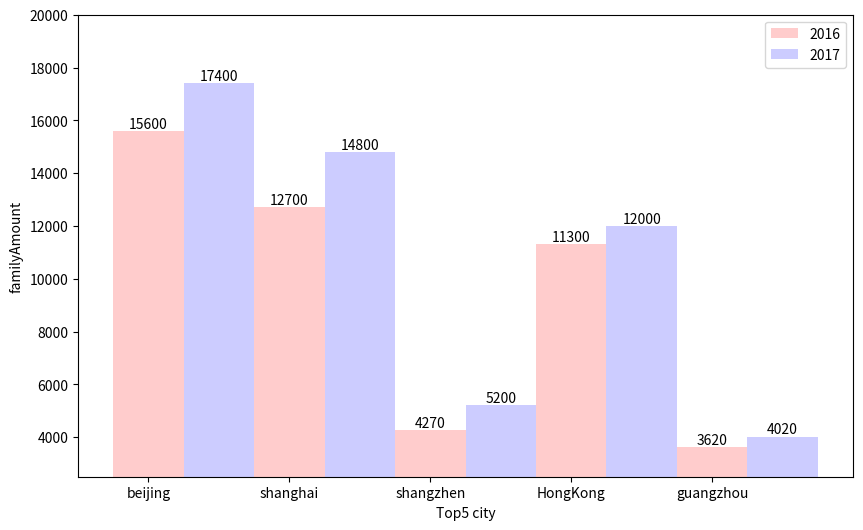

The script that saved this image:
import matplotlib.pyplot as plt
import pandas as pd
import numpy as np

# bar(x,height,width,bottom y轴起始位置,align对齐方式)

# 创建表格，用条形图显示

data_city={
    "beijing":[15600,17400],
    "shanghai":[12700,14800],
    "shangzhen":[4270,5200],
    "HongKong":[11300,12000],
    "guangzhou":[3620,4020]
}
bar_data=pd.DataFrame(data_city,index=[2016,2017])
print(bar_data)
x=np.arange(1,6)
plt.figure(figsize=(10,6))

bar1=plt.bar(x,bar_data.loc[2016],color='r',alpha=0.2,width=0.5,label='2016')
bar2=plt.bar(x+0.5,bar_data.loc[2017],color='b',alpha=0.2,width=0.5,label='2017')

plt.xlabel('Top5 city')
plt.ylabel("familyAmount")
plt.ylim([2500,20000])


#标注每座城市
plt.xticks(x,bar_data.columns)

# 标注哪个线是什么意思
plt.legend()


for bar_1 in bar1:
    height=bar_1.get_height()
    plt.text(bar_1.get_x()+bar_1.get_width()/2, height,'%d' % int(height),ha="center",va="bottom")

for bar_1 in bar2:
    height=bar_1.get_height()
    plt.text(bar_1.get_x()+bar_1.get_width()/2, height,'%d' % int(height),ha="center",va="bottom")

plt.savefig("matplotlib_03",dpi=300,bbox_inches="tight")

plt.show()

